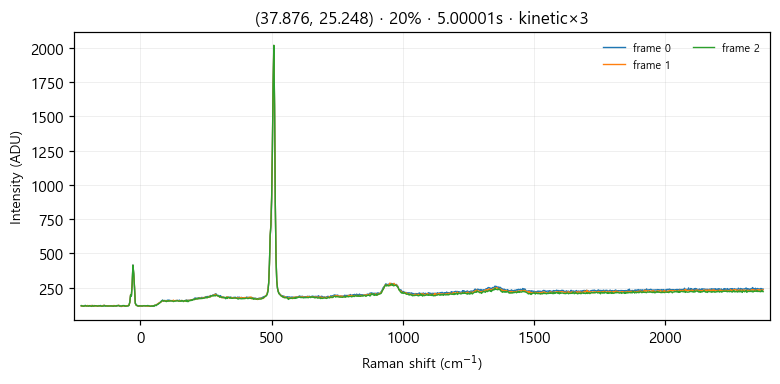

Source data for this figure (header and first rows):
# laser_power_pct, 20
# exposure_time, 5
# mode, kinetic
frame_index, pixel_index, intensity
0, 0, 116
0, 1, 116
0, 2, 117
0, 3, 113
0, 4, 117
0, 5, 119
0, 6, 113
0, 7, 116
0, 8, 117
0, 9, 114
0, 10, 116
0, 11, 117
0, 12, 118
0, 13, 115
0, 14, 119
0, 15, 113
0, 16, 114
0, 17, 115
0, 18, 117
0, 19, 117
0, 20, 116
0, 21, 114
0, 22, 118
0, 23, 114
0, 24, 119
0, 25, 113
0, 26, 115
0, 27, 113
0, 28, 120
0, 29, 116
0, 30, 114
0, 31, 116
0, 32, 116
0, 33, 115
0, 34, 115
0, 35, 117
0, 36, 116
0, 37, 117
0, 38, 114
0, 39, 115
0, 40, 114
0, 41, 116
0, 42, 115
0, 43, 116
0, 44, 113
0, 45, 116
0, 46, 117
0, 47, 119
0, 48, 117
0, 49, 114
0, 50, 111
0, 51, 116
0, 52, 116
0, 53, 115
0, 54, 115
0, 55, 114
0, 56, 115
... 3,015 more rows
